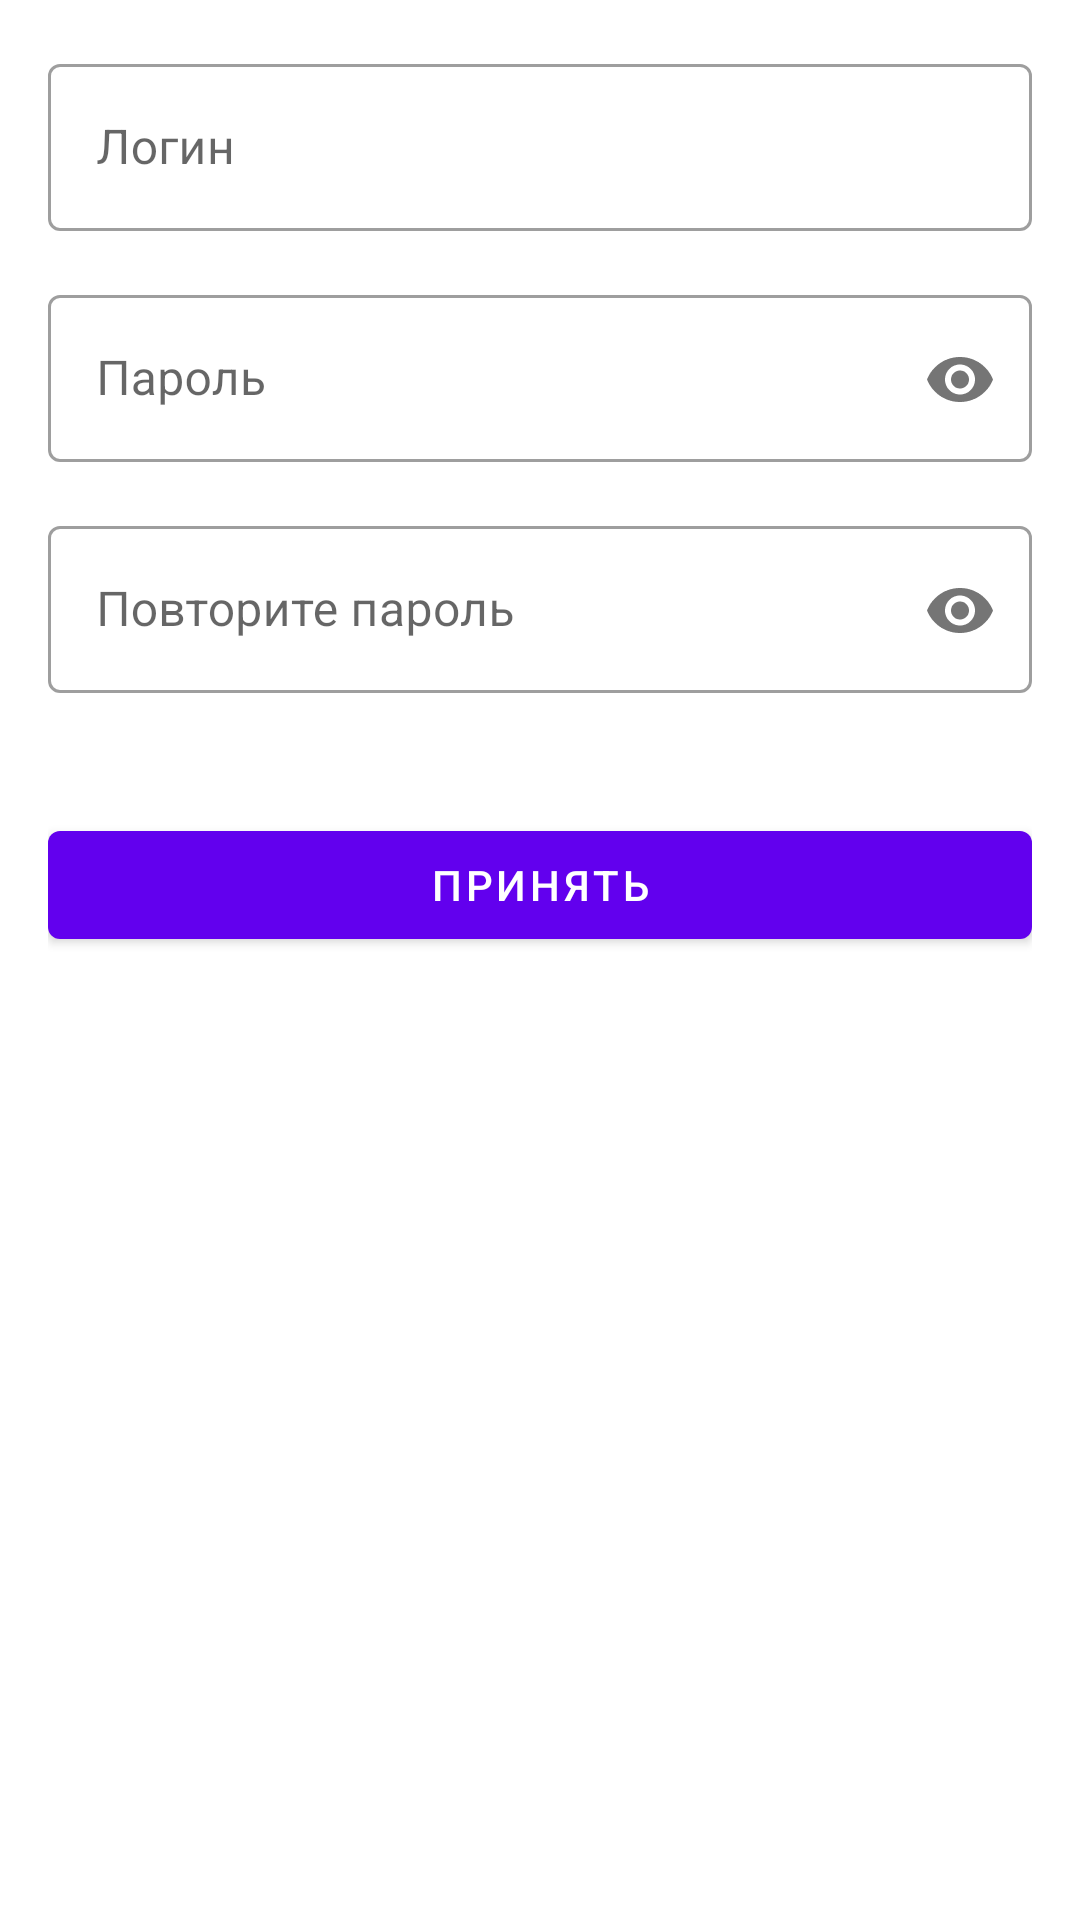

Here is an Android app screen rendered from its layout file. Give the layout XML and the strings, colors and styles it references.
<!-- AndroidManifest.xml: application theme Theme.Main -->
<!-- res/layout/fragment_profile_reset.xml -->
<?xml version="1.0" encoding="utf-8"?>
<androidx.appcompat.widget.LinearLayoutCompat xmlns:android="http://schemas.android.com/apk/res/android"
    xmlns:tools="http://schemas.android.com/tools"
    android:layout_width="match_parent"
    android:layout_height="match_parent"
    xmlns:app="http://schemas.android.com/apk/res-auto"
    android:orientation="vertical"
    android:padding="16dp"
    tools:context=".ProfileFragment">

    <com.google.android.material.textfield.TextInputLayout
        android:id="@+id/loginInputLayout"
        style="@style/Widget.MaterialComponents.TextInputLayout.OutlinedBox"
        android:layout_width="match_parent"
        android:layout_height="wrap_content"
        android:layout_marginBottom="16dp"
        android:textSize="18sp">

        <com.google.android.material.textfield.TextInputEditText
            android:layout_width="match_parent"
            android:layout_height="wrap_content"
            android:hint="Логин" />
    </com.google.android.material.textfield.TextInputLayout>

    <com.google.android.material.textfield.TextInputLayout
        android:id="@+id/password_InputLayout"
        style="@style/Widget.MaterialComponents.TextInputLayout.OutlinedBox"
        android:layout_width="match_parent"
        android:layout_height="wrap_content"
        android:layout_marginBottom="16dp"
        android:textSize="18sp"
        app:endIconDrawable="@drawable/eye"
        app:passwordToggleEnabled="true">

        <com.google.android.material.textfield.TextInputEditText
            android:layout_width="match_parent"
            android:layout_height="wrap_content"
            android:hint="Пароль"
            android:inputType="textPassword" />
    </com.google.android.material.textfield.TextInputLayout>

    <com.google.android.material.textfield.TextInputLayout
        android:id="@+id/reset_password_InputLayout"
        style="@style/Widget.MaterialComponents.TextInputLayout.OutlinedBox"
        android:layout_width="match_parent"
        android:layout_height="wrap_content"
        android:textSize="18sp"
        android:layout_marginBottom="16dp"
        app:endIconDrawable="@drawable/eye"
        app:passwordToggleEnabled="true">

        <com.google.android.material.textfield.TextInputEditText
            android:layout_width="match_parent"
            android:layout_height="wrap_content"
            android:hint="Повторите пароль"
            android:inputType="textPassword" />
    </com.google.android.material.textfield.TextInputLayout>

    <com.google.android.material.button.MaterialButton
        android:id="@+id/resetButton"
        android:layout_width="match_parent"
        android:layout_height="wrap_content"
        android:layout_below="@+id/etUserName"
        android:layout_marginTop="24dp"
        android:text="Принять"
        app:backgroundTint="@color/purple_500" />

</androidx.appcompat.widget.LinearLayoutCompat>
<!-- resources referenced by this layout -->
<resources>
  <color name="purple_500">#FF6200EE</color>
  <!-- drawable eye: png bitmap (drawable-hdpi, 502 bytes) -->
  <style name="Theme.Main" parent="Theme.MaterialComponents.DayNight">
          
          <item name="actionBarStyle">@style/MyActionBar</item>
          <item name="colorPrimary">@color/purple_500</item>
          <item name="colorPrimaryVariant">@color/purple_700</item>
          <item name="colorOnPrimary">@color/white</item>
          
          <item name="colorSecondary">@color/teal_200</item>
          <item name="colorSecondaryVariant">@color/teal_700</item>
          <item name="colorOnSecondary">@color/black</item>
          
          <item name="android:statusBarColor">?attr/colorPrimaryVariant</item>
          
          <item name="textInputStyle">@style/Widget.MaterialComponents.TextInputLayout.OutlinedBox</item>
          <item name="materialButtonStyle">@style/DefaultButtonStyle</item>
          <item name="android:actionMenuTextColor">@color/purple_500</item>
      </style>
  <style name="MyActionBar" parent="@style/Widget.AppCompat.Light.ActionBar.Solid">
          <item name="background">@color/white</item>
      </style>
  <color name="purple_700">#FF3700B3</color>
  <color name="white">#FFFFFFFF</color>
  <color name="teal_200">#FF03DAC5</color>
  <color name="teal_700">#FF018786</color>
  <color name="black">#FF000000</color>
  <style name="DefaultButtonStyle" parent="Widget.MaterialComponents.Button">
          <item name="backgroundTint">@color/purple_500</item>
          <item name="android:textColor">@color/white</item>
      </style>
</resources>
